Run: headless pygame with SDL's dummy video driver; simulated clock (each Clock.tick advances the game by its frame time, no real sleeping); random seed 0; keys injected as events and as key.get_pressed() state; no mouse input.
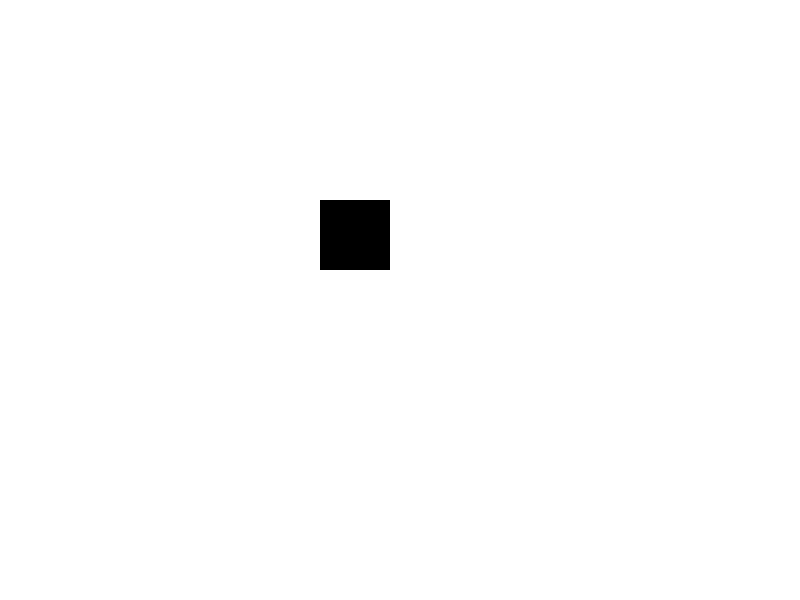
Frame 1 of 4 · flips 1–60 · no input
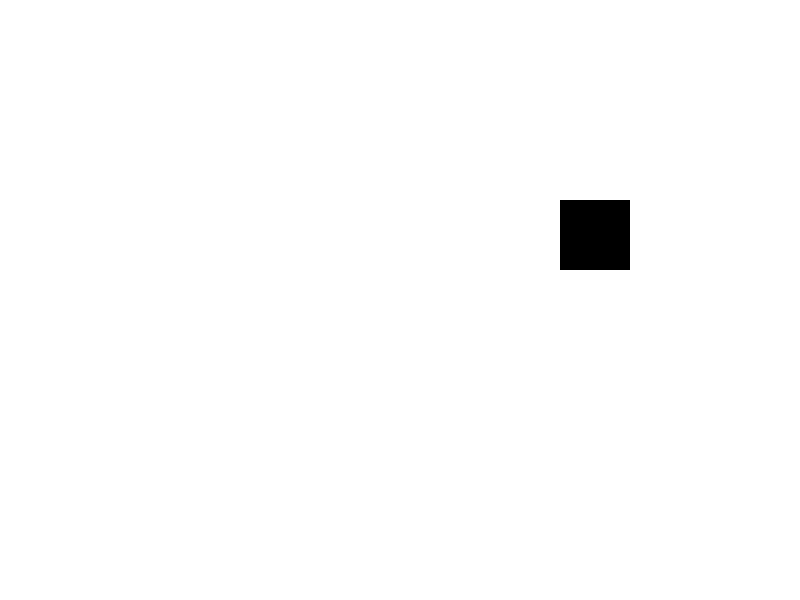
Frame 2 of 4 · flips 61–180 · tapped SPACE, RETURN · held RIGHT (→), D
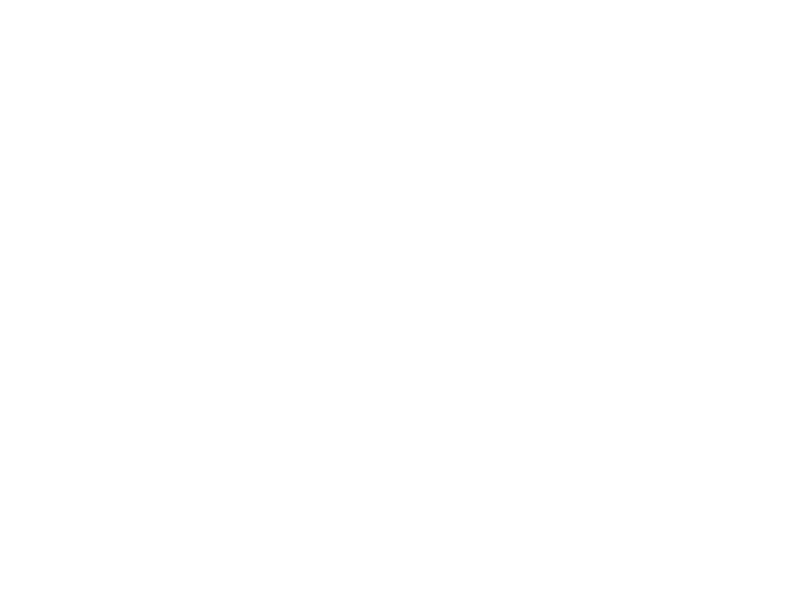
Frame 3 of 4 · flips 181–300 · held DOWN (↓), S
Frame 4 of 4 · flips 301–420 · held LEFT (←), A, UP (↑), W · screen unchanged from frame 3, image omitted

The pygame program that drew these frames:

import pygame

# inizializzazione di pygame
pygame.init()

# impostazione della finestra di gioco
WINDOW_WIDTH = 800
WINDOW_HEIGHT = 600
window = pygame.display.set_mode((WINDOW_WIDTH, WINDOW_HEIGHT))
pygame.display.set_caption("Collision example")

# definizione dei colori
WHITE = (255, 255, 255)
BLACK = (0, 0, 0)

# classe dell'oggetto "player"
class Player(pygame.sprite.Sprite):
    def __init__(self, x, y):
        super().__init__()
        self.image = pygame.Surface((50, 50))
        self.image.fill(WHITE)
        self.rect = self.image.get_rect()
        self.rect.x = x
        self.rect.y = y

    def update(self, dx, dy):
        self.rect.x += dx
        self.rect.y += dy

# classe dell'oggetto "enemy"
class Enemy(pygame.sprite.Sprite):
    def __init__(self, x, y):
        super().__init__()
        self.image = pygame.Surface((70, 70))
        self.image.fill(BLACK)
        self.rect = self.image.get_rect()
        self.rect.x = x
        self.rect.y = y

    def update(self, dx, dy):
        self.rect.x += dx
        self.rect.y += dy

# gruppo di sprite
all_sprites = pygame.sprite.Group()

# creazione degli oggetti "player" ed "enemy"
player = Player(100, 100)
enemy = Enemy(200, 200)

# aggiunta degli oggetti al gruppo di sprite
all_sprites.add(player, enemy)

# impostazione del clock di pygame
clock = pygame.time.Clock()

# loop di gioco
while True:
    # gestione degli eventi
    for event in pygame.event.get():
        if event.type == pygame.QUIT:
            pygame.quit()
            exit()

    # movimento del player con le frecce direzionali
    keys = pygame.key.get_pressed()
    dx, dy = 0, 0
    if keys[pygame.K_LEFT]:
        dx = -5
    elif keys[pygame.K_RIGHT]:
        dx = 5
    if keys[pygame.K_UP]:
        dy = -5
    elif keys[pygame.K_DOWN]:
        dy = 5
    player.update(dx, dy)

    # movimento automatico dell'enemy
    enemy.update(2, 0)

    # collision detection tra i due oggetti
    if pygame.sprite.collide_rect(player, enemy):
        # il player finisce sotto l'enemy
        player.rect.bottom = enemy.rect.top

    # rendering degli oggetti
    window.fill(WHITE)
    all_sprites.draw(window)

    # aggiornamento della finestra di gioco
    pygame.display.update()

    # limitazione dei frame al secondo a 60
    clock.tick(60)

# uscita dal programma
pygame.quit()
exit()
